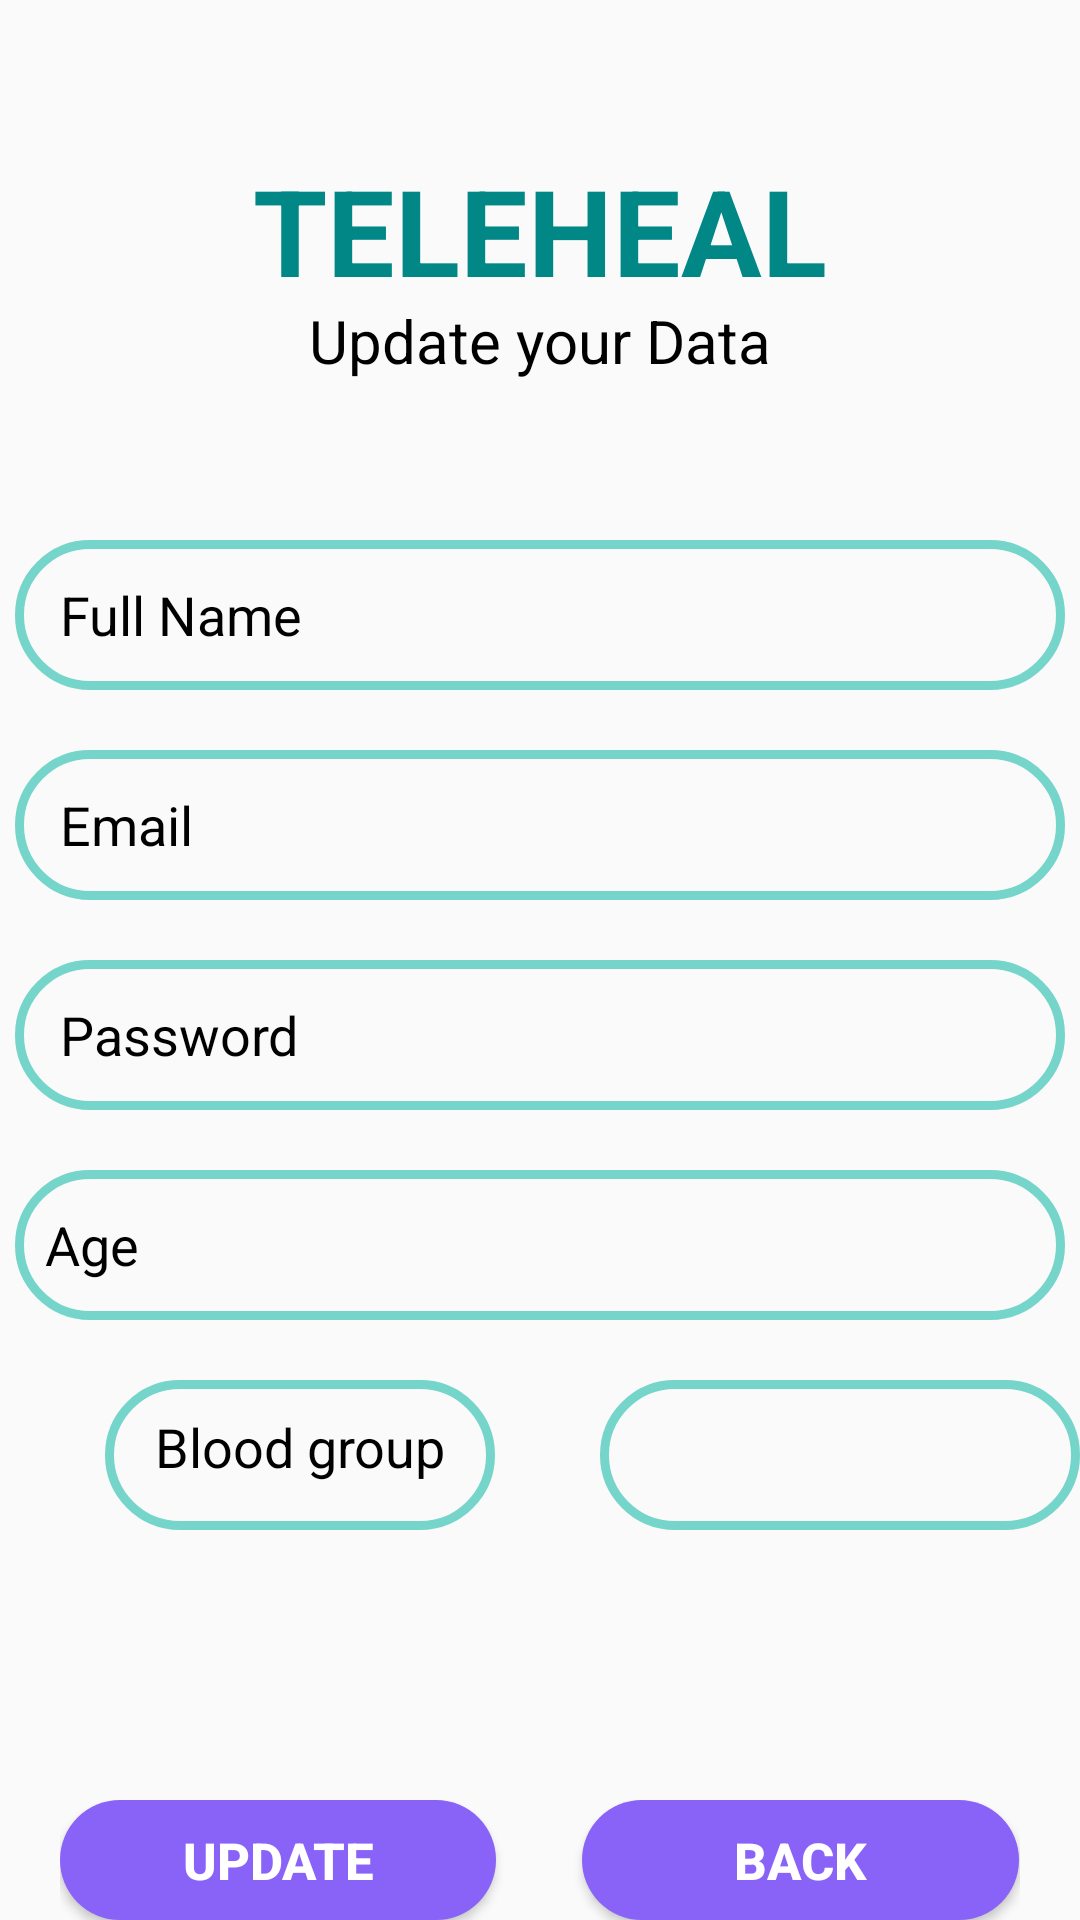

Write the Android layout XML for this screen, with the resource values it uses.
<!-- AndroidManifest.xml: application theme Theme.Teleheal -->
<!-- res/layout/activity_edit_profile.xml -->
<?xml version="1.0" encoding="utf-8"?>
<RelativeLayout xmlns:android="http://schemas.android.com/apk/res/android"
    xmlns:app="http://schemas.android.com/apk/res-auto"
    xmlns:tools="http://schemas.android.com/tools"
    android:layout_width="match_parent"
    android:layout_height="match_parent"
    android:background="@drawable/mbg"
    tools:context=".Edit_Profile">

    <TextView
        android:layout_width="wrap_content"
        android:layout_height="wrap_content"
        android:text="TELEHEAL"
        android:textSize="40dp"
        android:textColor="@color/teal_700"
        android:textStyle="bold"
        android:layout_marginTop="50dp"
        android:layout_centerHorizontal="true"
        />
    <TextView
        android:layout_width="wrap_content"
        android:layout_height="wrap_content"
        android:text="Update your Data"
        android:layout_marginTop="100dp"
        android:layout_centerHorizontal="true"
        android:textSize="20dp"
        android:textColor="@color/black"
        />
    <EditText
        android:layout_width="350dp"
        android:layout_height="50dp"
        android:layout_marginTop="180dp"
        android:layout_centerHorizontal="true"
        android:background="@drawable/custom_textfield"
        android:hint="Full Name"
        android:paddingLeft="15dp"
        android:id="@+id/editFname"
        android:textColorHint="@color/black"
        />
    <EditText
        android:layout_width="350dp"
        android:layout_height="50dp"
        android:layout_marginTop="250dp"
        android:layout_centerHorizontal="true"
        android:background="@drawable/custom_textfield"
        android:hint="Email"
        android:paddingLeft="15dp"
        android:textColorHint="@color/black"
        android:id="@+id/editEmail"
        />
    <EditText
        android:layout_width="350dp"
        android:layout_height="50dp"
        android:layout_marginTop="320dp"
        android:layout_centerHorizontal="true"
        android:background="@drawable/custom_textfield"
        android:hint="Password"
        android:paddingLeft="15dp"
        android:id="@+id/editPass"
        android:textColorHint="@color/black"
        />
    <EditText
        android:layout_width="350dp"
        android:layout_height="50dp"
        android:layout_marginTop="390dp"
        android:layout_centerHorizontal="true"
        android:background="@drawable/custom_textfield"
        android:hint="Age"
        android:paddingLeft="10dp"
        android:id="@+id/editAge"
        android:textColorHint="@color/black"
        />
    <TextView
        android:layout_width="130dp"
        android:layout_height="50dp"
        android:layout_marginTop="460dp"
        android:layout_marginLeft="35dp"
        android:textSize="18dp"
        android:background="@drawable/custom_textfield"
        android:text="Blood group"
        android:textAlignment="center"
        android:paddingTop="10dp"
        android:textColor="@color/black"
        android:textColorHint="@color/black"
        />


    <Spinner
        android:id="@+id/bloodgroup"
        android:layout_width="170dp"
        android:layout_height="50dp"
        android:layout_marginTop="460dp"
        android:layout_marginLeft="200dp"
        android:textAlignment="center"
        android:background="@drawable/custom_textfield"
        />

    <LinearLayout
        android:layout_width="match_parent"
        android:layout_height="wrap_content"
        android:layout_marginTop="600dp"
        android:orientation="horizontal"
        android:layout_marginLeft="20dp"
        android:layout_marginRight="20dp"
        >
        <Button
            android:id="@+id/update"
            android:layout_width="wrap_content"
            android:layout_height="wrap_content"
            android:background="@drawable/custom_btn"
            android:textStyle="bold"
            android:textColor="@color/white"
            android:layout_weight="0.4"
            android:textSize="17dp"
            android:text="Update" />
        <TextView
            android:layout_width="wrap_content"
            android:layout_height="wrap_content"
            android:layout_weight="0.2"
            />

        <Button
            android:id="@+id/back"
            android:layout_width="wrap_content"
            android:layout_height="wrap_content"
            android:background="@drawable/custom_btn"
            android:text="Back"
            android:textStyle="bold"
            android:textColor="@color/white"
            android:layout_weight="0.4"
            android:textSize="17dp"
            />

    </LinearLayout>


</RelativeLayout>
<!-- resources referenced by this layout -->
<resources>
  <color name="black">#FF000000</color>
  <color name="teal_700">#FF018786</color>
  <color name="white">#FFFFFFFF</color>
  <!-- drawable custom_btn (drawable) -->
  <?xml version="1.0" encoding="utf-8"?>
  <shape xmlns:android="http://schemas.android.com/apk/res/android">
  
      <solid android:color="@color/Lavender"/>
      <corners android:radius="50dp"/>
  
  </shape>
  <!-- drawable custom_textfield (drawable) -->
  <?xml version="1.0" encoding="utf-8"?>
  <shape xmlns:android="http://schemas.android.com/apk/res/android">
      <stroke android:color="#75D5CA" android:width="3dp"/>
      <corners android:radius="50dp"/>
  
  </shape>
  <style name="Theme.Teleheal" parent="Theme.AppCompat.DayNight.DarkActionBar">
          
          <item name="colorPrimary">@color/purple_500</item>
          <item name="colorPrimaryVariant">@color/purple_700</item>
          <item name="colorOnPrimary">@color/white</item>
          
          <item name="colorSecondary">@color/teal_200</item>
          <item name="colorSecondaryVariant">@color/teal_700</item>
          <item name="colorOnSecondary">@color/black</item>
          
          <item name="android:statusBarColor">?attr/colorPrimaryVariant</item>
          
      </style>
  <color name="Lavender">#8962f7</color>
  <color name="purple_500">#FF6200EE</color>
  <color name="purple_700">#FF3700B3</color>
  <color name="teal_200">#FF03DAC5</color>
</resources>
